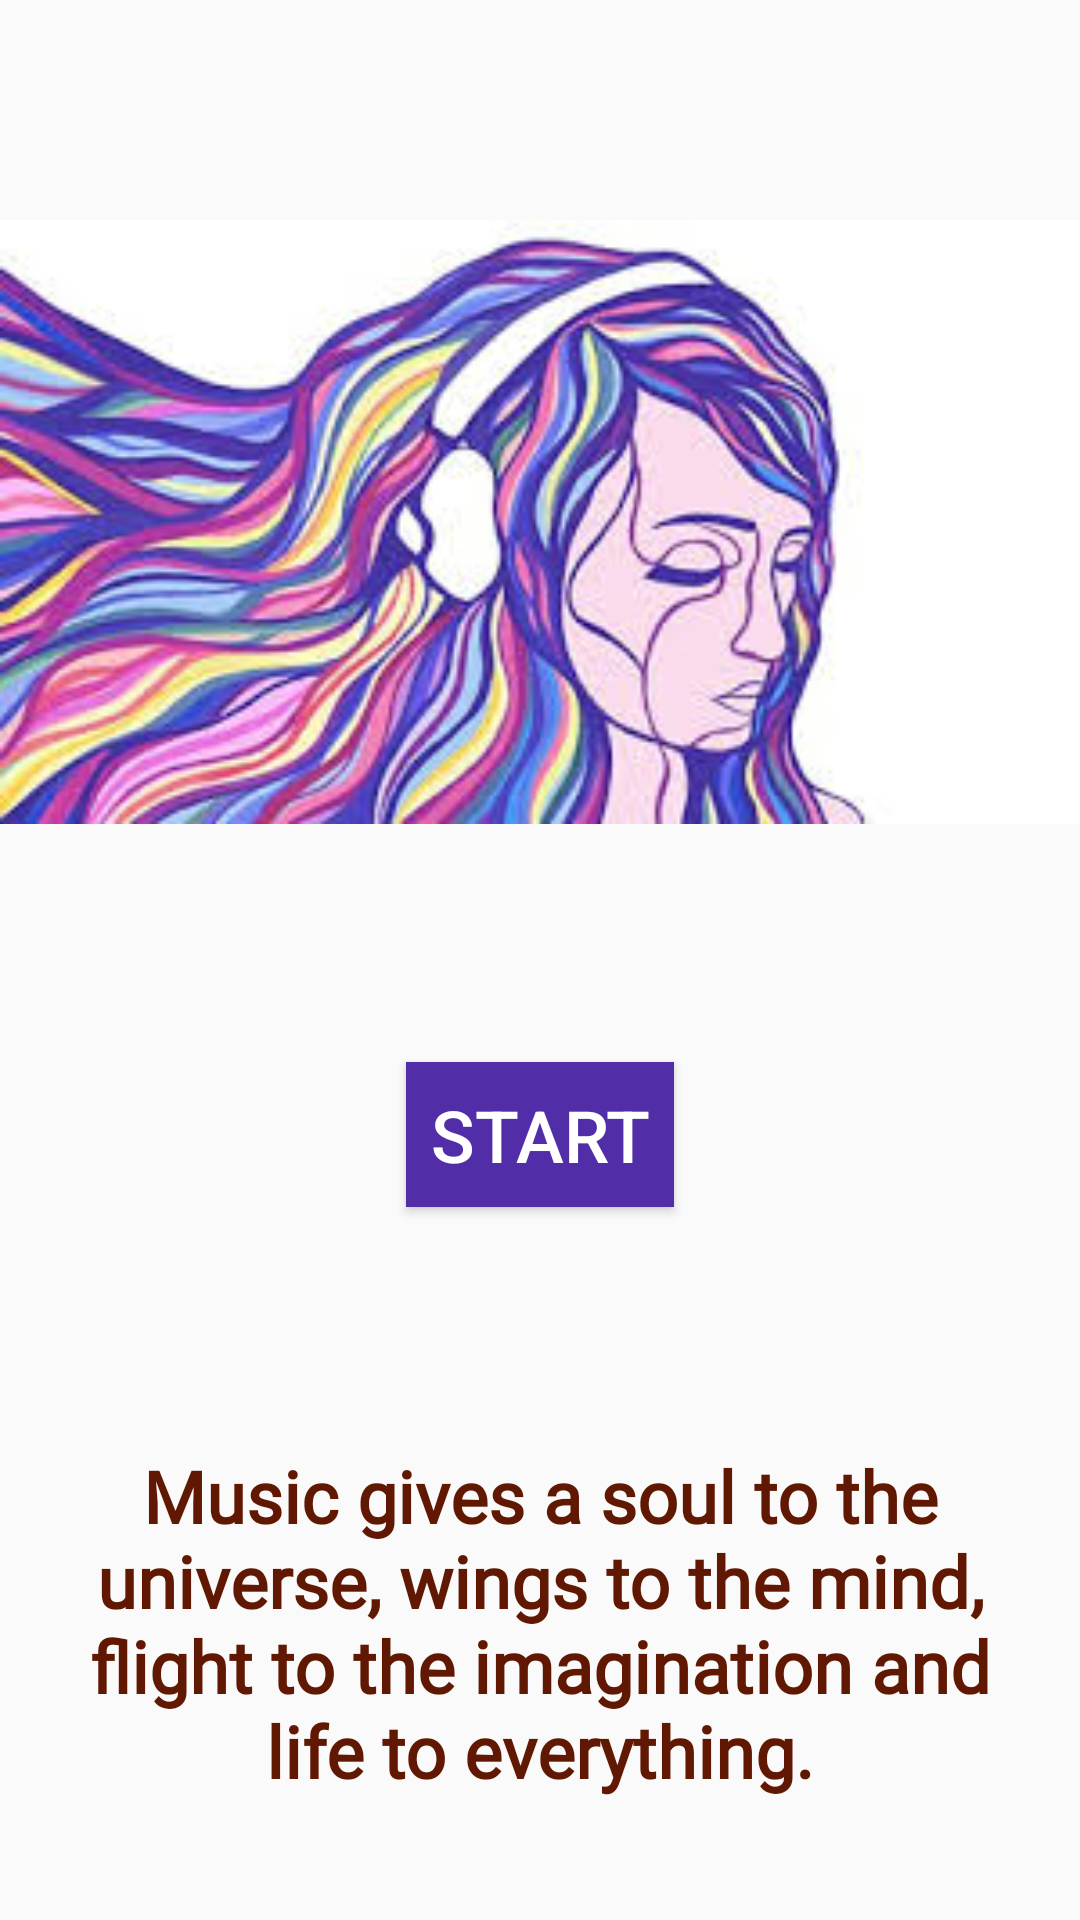

Reconstruct the res/layout file that produces this screen, plus the resources it refers to.
<!-- AndroidManifest.xml: application theme AppTheme -->
<!-- res/layout/activity_main.xml -->
<?xml version="1.0" encoding="utf-8"?>
<ScrollView xmlns:android="http://schemas.android.com/apk/res/android"
    xmlns:app="http://schemas.android.com/apk/res-auto"
    android:layout_width="match_parent"
    android:layout_height="match_parent">

    <LinearLayout
        android:layout_width="match_parent"
        android:layout_height="match_parent"
        android:orientation="vertical">

        <ImageView
            android:id="@+id/musicCover"
            android:layout_width="match_parent"
            android:layout_height="300dp"
            android:layout_gravity="center"
            android:layout_marginTop="24dp"
            app:srcCompat="@drawable/startmusic" />

        <Button
            android:id="@+id/start"
            android:layout_width="wrap_content"
            android:layout_height="wrap_content"
            android:layout_gravity="center"
            android:layout_marginTop="30dp"
            android:background="#512DA8"
            android:padding="8dp"
            android:text="start"
            android:textColor="#ffffff"
            android:textSize="24sp" />

        <TextView
            android:id="@+id/quote"
            android:layout_width="match_parent"
            android:layout_height="wrap_content"
            android:layout_marginStart="16dp"
            android:layout_marginTop="80dp"
            android:layout_marginEnd="16dp"
            android:layout_marginBottom="16dp"
            android:fontFamily="@font/alex_brush"
            android:text="@string/quote"
            android:textAlignment="center"
            android:textColor="#601802"
            android:textSize="24sp"
            android:textStyle="bold" />


    </LinearLayout>
</ScrollView>
<!-- resources referenced by this layout -->
<resources>
  <!-- drawable startmusic: jpg bitmap (drawable, 16797 bytes) -->
  <string name="quote">Music gives a soul to the universe, wings to the mind, flight to the imagination and life to everything.</string>
  <style name="AppTheme" parent="Theme.AppCompat.Light.DarkActionBar">
          
          <item name="colorPrimary">@color/colorPrimary</item>
          <item name="colorPrimaryDark">@color/colorPrimaryDark</item>
          <item name="colorAccent">@color/colorAccent</item>
      </style>
  <!-- not gathered from this repository: default colours our renderer supplied (Android Studio template values) -->
  <color name="colorPrimary">#FF6200EE</color>
  <color name="colorPrimaryDark">#FF3700B3</color>
  <color name="colorAccent">#FF03DAC5</color>
</resources>
